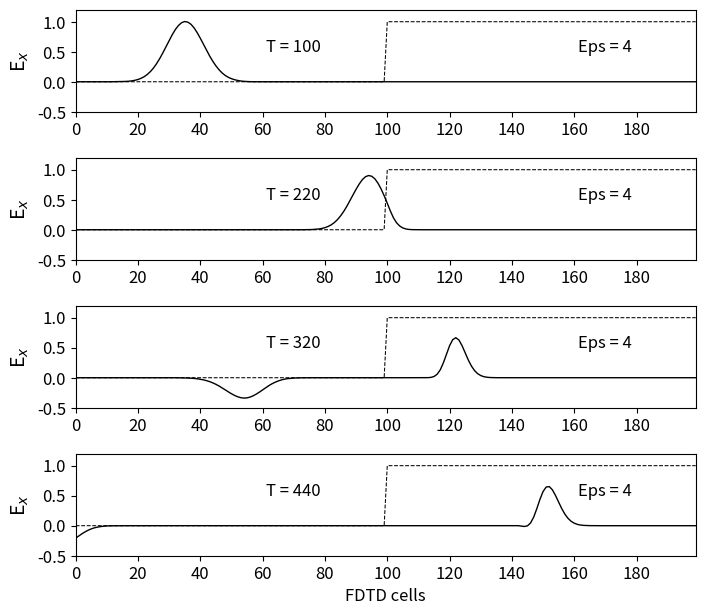

The script that saved this image:
import numpy as np
from math import exp
from matplotlib import pyplot as plt
ke = 200
ex = np.zeros(ke)
hy = np.zeros(ke)
t0 = 40
spread = 12
boundary_low = [0, 0]
boundary_high = [0, 0]
# Create Dielectric Profile
cb = np.ones(ke)
cb = 0.5 * cb
cb_start = 100
epsilon = 4
cb[cb_start:] = 0.5 / epsilon
nsteps = 440
# Dictionary to keep track of desired points for plotting
plotting_points = [
    {'num_steps': 100, 'data_to_plot': None, 'label': ''},
    {'num_steps': 220, 'data_to_plot': None, 'label': ''},
    {'num_steps': 320, 'data_to_plot': None, 'label': ''},
    {'num_steps': 440, 'data_to_plot': None, 'label': 'FDTD cells'}
]
# Main FDTD Loop
for time_step in range(1, nsteps + 1):
    # Calculate the Ex field
    for k in range(1, ke):
        ex[k] = ex[k] + cb[k] * (hy[k - 1] - hy[k])
    # Put a Gaussian pulse at the low end
    pulse = exp(-0.5 * ((t0 - time_step) / spread) ** 2)
    ex[5] = pulse + ex[5]
    # Absorbing Boundary Conditions
    ex[0] = boundary_low.pop(0)
    boundary_low.append(ex[1])
    ex[ke - 1] = boundary_high.pop(0)
    boundary_high.append(ex[ke - 2])
    # Calculate the Hy field
    for k in range(ke - 1):
        hy[k] = hy[k] + 0.5 * (ex[k] - ex[k + 1])
    # Save data at certain points for later plotting
    for plotting_point in plotting_points:
        if time_step == plotting_point['num_steps']:
            plotting_point['data_to_plot'] = np.copy(ex)
# Plot the outputs as shown in Fig. 1.4
plt.rcParams['font.size'] = 12
fig = plt.figure(figsize=(8, 7))
def plot_e_field(data, timestep, epsilon, cb, label):
    """Plot of E field at a single time step"""
    plt.plot(data, color='k', linewidth=1)
    plt.ylabel('E$_x$', fontsize='14')
    plt.xticks(np.arange(0, 199, step=20))
    plt.xlim(0, 199)
    plt.yticks(np.arange(-0.5, 1.2, step=0.5))
    plt.ylim(-0.5, 1.2)
    plt.text(70, 0.5, 'T = {}'.format(timestep),
        horizontalalignment='center')
    plt.plot((0.5 / cb - 1) / 3, 'k--', linewidth=0.75)
        # The math on cb above is just for scaling
    plt.text(170, 0.5, 'Eps = {}'.format(epsilon),
        horizontalalignment='center')
    plt.xlabel('{}'.format(label))
# Plot the E field at each of the time steps saved earlier
for subplot_num, plotting_point in enumerate(plotting_points):
    ax = fig.add_subplot(4, 1, subplot_num + 1)
    plot_e_field(plotting_point['data_to_plot'],
        plotting_point['num_steps'], epsilon, cb,
        plotting_point['label'])
plt.subplots_adjust(bottom=0.1, hspace=0.45)
plt.show()